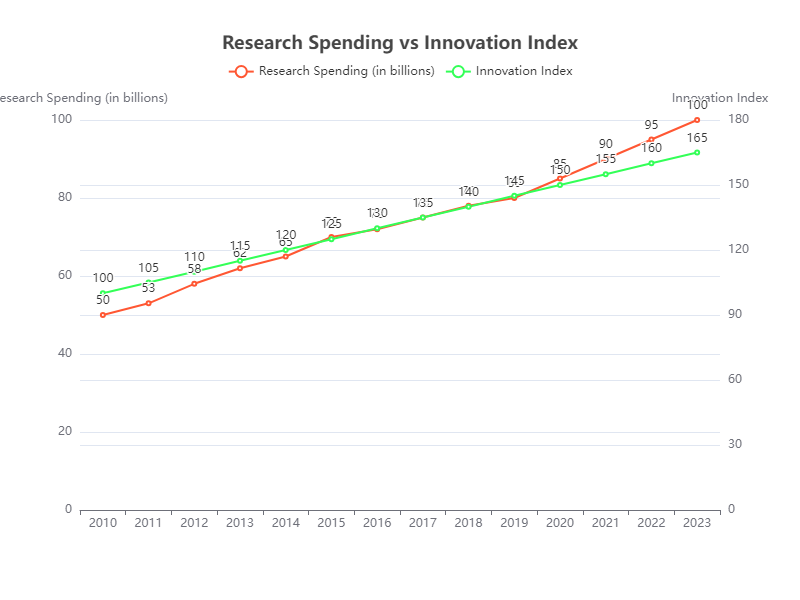

The table this chart was drawn from, first rows:
Year, Research Spending (in billions), Innovation Index
2010, 50, 100
2011, 53, 105
2012, 58, 110
2013, 62, 115
2014, 65, 120
2015, 70, 125
2016, 72, 130
2017, 75, 135
2018, 78, 140
2019, 80, 145
2020, 85, 150
2021, 90, 155
2022, 95, 160
2023, 100, 165
